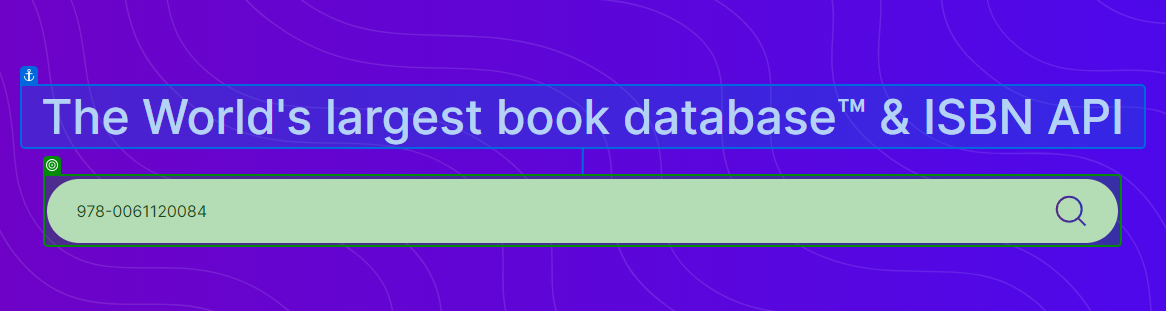
Workflow: Main

Step 1: type "[currentQueueItem2.SpecificContent("itemISBN").ToString]"

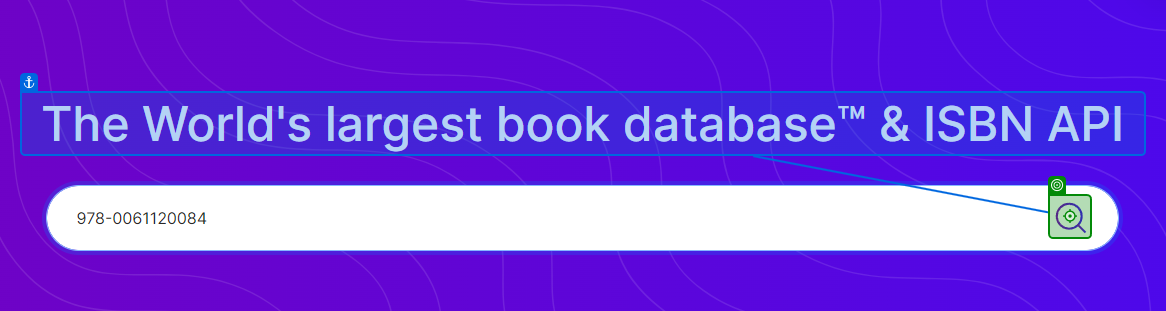
Step 2: click on 'BUTTON search-button'

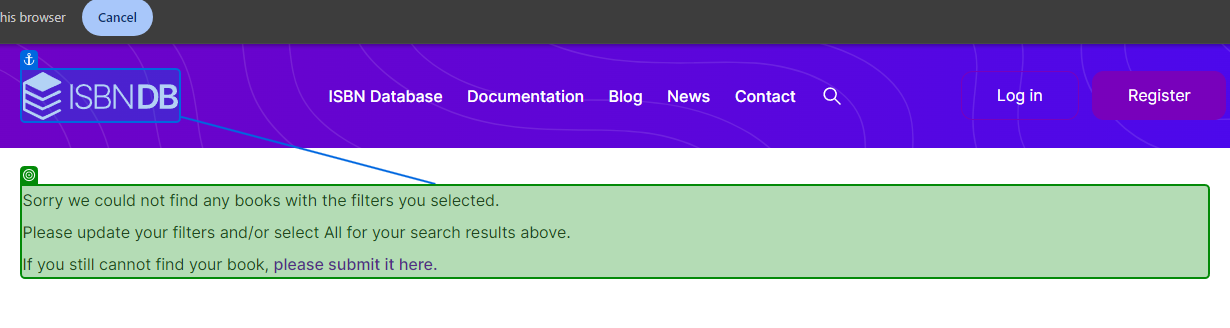
Step 3: check 'Sorry we'

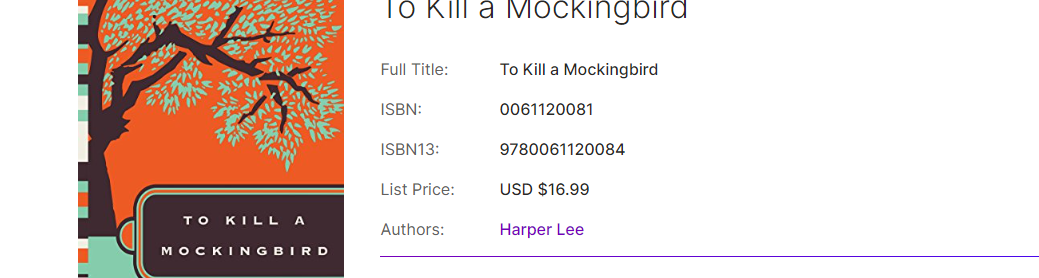
Step 4: get-text